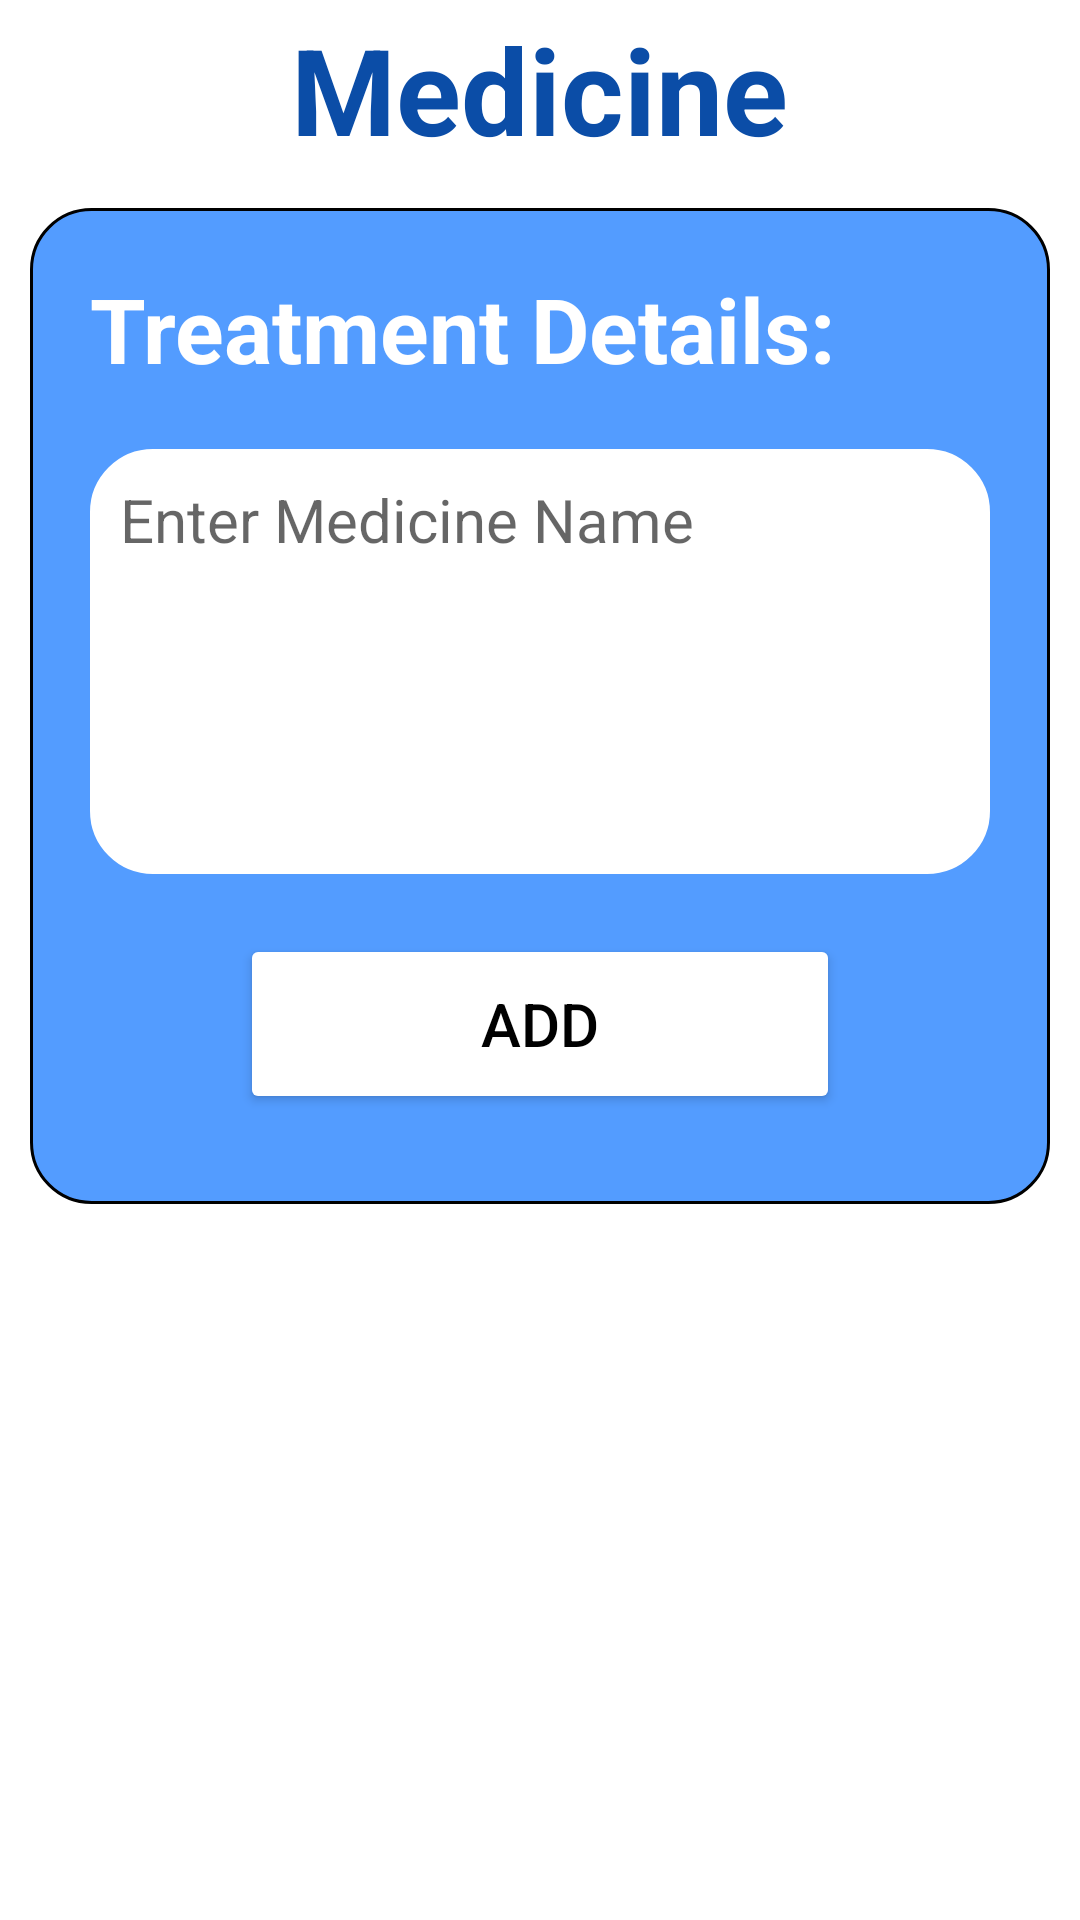

The Android layout XML behind this screen, and the referenced resources:
<!-- AndroidManifest.xml: application theme Theme.DentalClinicApp -->
<!-- res/layout/activity_add_medicine.xml -->
<?xml version="1.0" encoding="utf-8"?>
<LinearLayout xmlns:android="http://schemas.android.com/apk/res/android"
    xmlns:app="http://schemas.android.com/apk/res-auto"
    xmlns:tools="http://schemas.android.com/tools"
    android:layout_width="match_parent"
    android:layout_height="match_parent"
    android:orientation="vertical"
    tools:context=".AddMedicineActivity">

    <TextView
        android:layout_width="wrap_content"
        android:layout_height="wrap_content"
        android:text="Medicine"
        android:layout_gravity="center"
        android:textSize="40sp"
        android:textColor="@color/purple_700"
        android:textStyle="bold"
        android:layout_margin="3sp"
        />
    <LinearLayout
        android:layout_width="match_parent"
        android:layout_height="wrap_content"
        android:background="@drawable/appointment_card_layout"
        android:layout_margin="10sp"
        android:padding="10sp"
        android:orientation="vertical">
        <TextView
            android:layout_width="match_parent"
            android:layout_height="wrap_content"
            android:text="Treatment Details:"
            android:layout_marginLeft="10sp"
            android:textStyle="bold"
            android:layout_margin="10sp"
            android:textColor="@color/white"
            android:textSize="30sp"/>

        <EditText
            android:id="@+id/edt_medicine"
            android:layout_width="match_parent"
            android:layout_height="wrap_content"
            android:background="@drawable/text_card_layout"
            android:padding="10sp"
            android:textSize="20sp"
            android:textColor="@color/black"
            android:hint="Enter Medicine Name"
            android:gravity="top|left"
            android:inputType="textMultiLine"
            android:overScrollMode="always"
            android:scrollbarStyle="insideInset"
            android:layout_margin="10sp"
            android:scrollbars="vertical"
            android:lines="5"
            android:textAppearance="?android:attr/textAppearanceMedium"
            android:scrollHorizontally="false" />
        <LinearLayout
            android:layout_width="match_parent"
            android:layout_height="wrap_content"
            android:paddingBottom="20sp"
            android:paddingTop="10sp"
            android:paddingLeft="10sp"
            android:paddingRight="10sp"
            android:orientation="horizontal">
            <Button
                android:layout_width="0dp"
                android:layout_height="60sp"
                android:layout_weight="0.3"
                android:id="@+id/btn_add"
                android:text="ADD"
                android:textSize="20sp"
                android:textColor="@color/black"
                android:backgroundTint="@color/white"
                android:layout_marginLeft="50sp"
                android:layout_marginRight="50sp"/>
        </LinearLayout>
    </LinearLayout>

</LinearLayout>
<!-- resources referenced by this layout -->
<resources>
  <color name="black">#FF000000</color>
  <color name="purple_700">#0B4DA7</color>
  <color name="white">#FFFFFFFF</color>
  <!-- drawable appointment_card_layout (drawable) -->
  <?xml version="1.0" encoding="utf-8"?>
  <shape xmlns:android="http://schemas.android.com/apk/res/android"
      android:shape="rectangle">
      <solid
          android:color="@color/col1"
          />
      <stroke
          android:width="1sp"
          android:color="@color/black"/>
      <corners
          android:radius="20sp"/>
  </shape>
  <!-- drawable text_card_layout (drawable) -->
  <?xml version="1.0" encoding="utf-8"?>
  <shape xmlns:android="http://schemas.android.com/apk/res/android">
      <stroke
          android:width="2sp"
          android:color="@color/white"/>
      <solid
          android:color="@color/white"/>
      <corners
          android:radius="20sp"/>
  </shape>
  <style name="Theme.DentalClinicApp" parent="Theme.MaterialComponents.DayNight.DarkActionBar">
          
          <item name="colorPrimary">@color/purple_500</item>
          <item name="colorPrimaryVariant">@color/purple_700</item>
          <item name="colorOnPrimary">@color/white</item>
          
          <item name="colorSecondary">@color/teal_200</item>
          <item name="colorSecondaryVariant">@color/teal_700</item>
          <item name="colorOnSecondary">@color/black</item>
          
          <item name="android:statusBarColor" tools:targetApi="l">?attr/colorPrimaryVariant</item>
          
      </style>
  <color name="col1">#539CFF</color>
  <color name="purple_500">#4A93F7</color>
  <color name="teal_200">#FF03DAC5</color>
  <color name="teal_700">#FF018786</color>
</resources>
